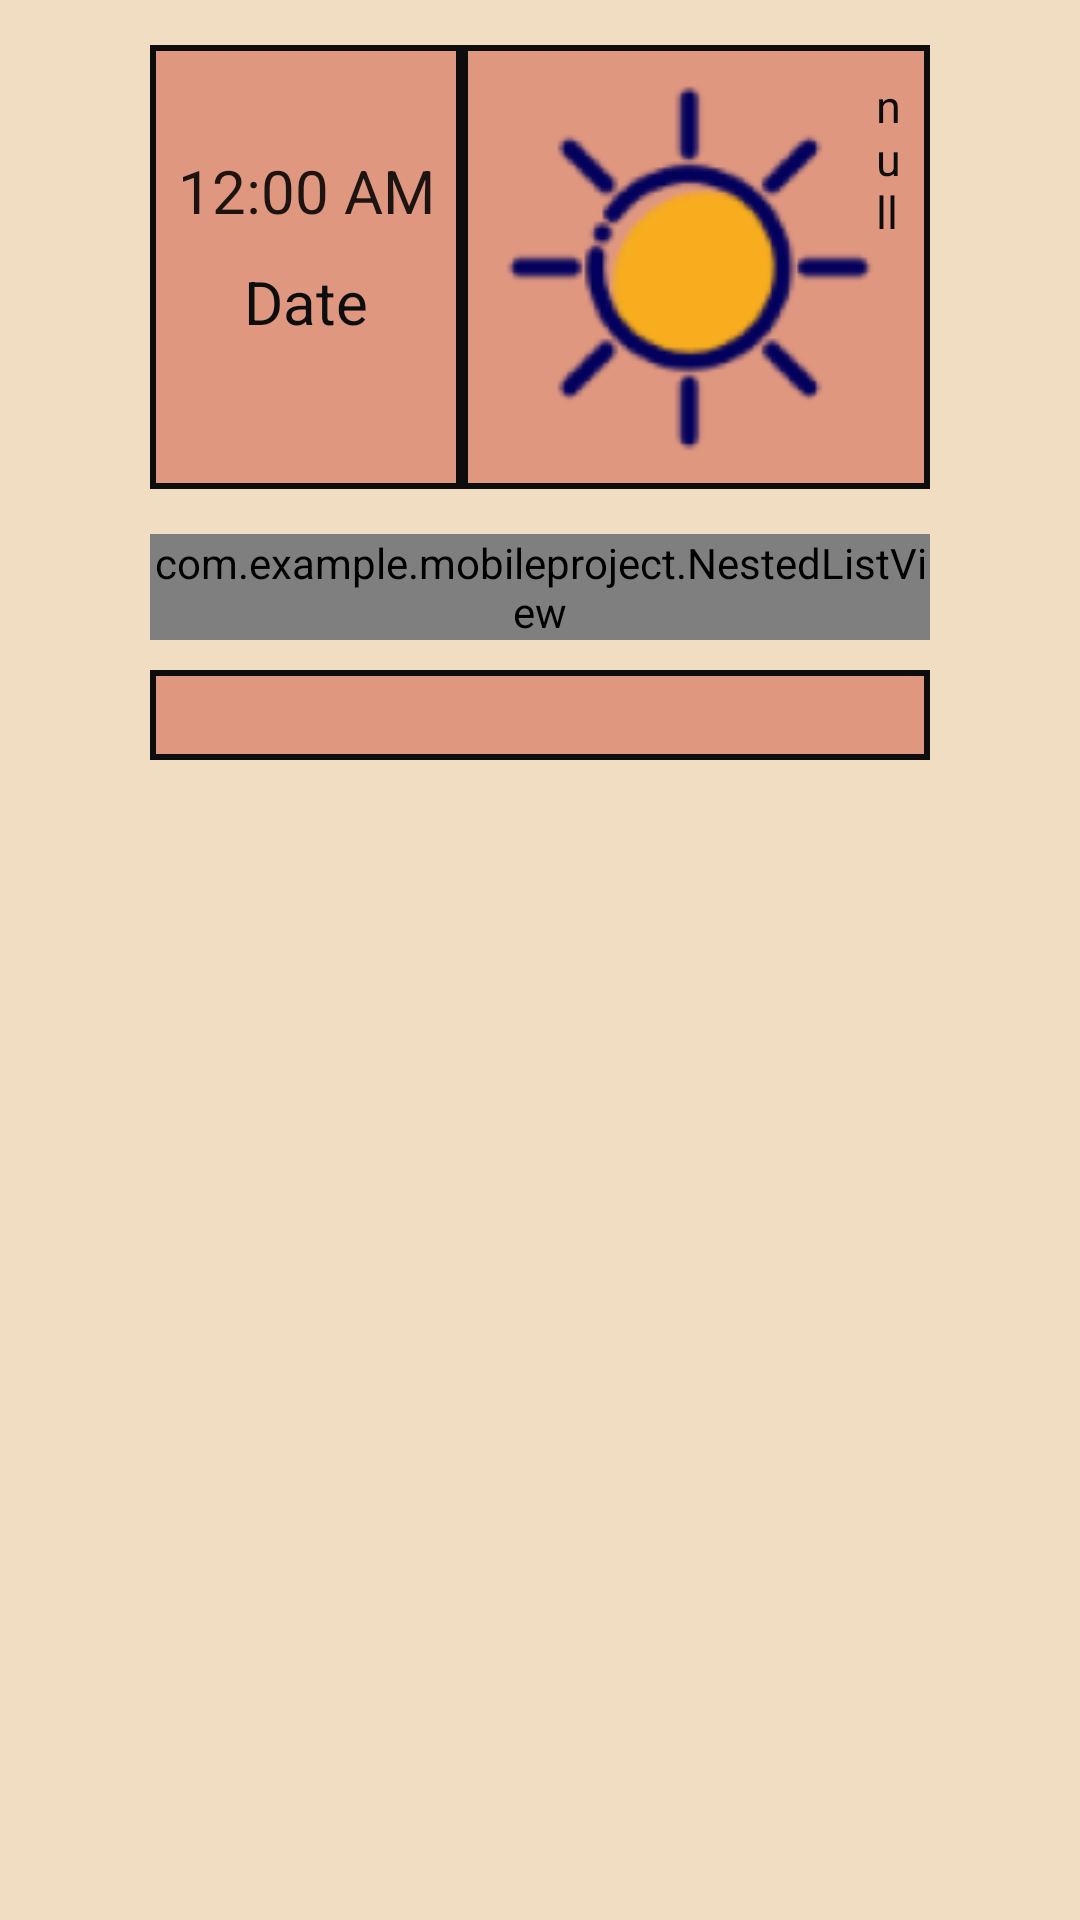

Write the Android layout XML for this screen, with the resource values it uses.
<!-- AndroidManifest.xml: application theme AppTheme -->
<!-- res/layout/activity_main.xml -->
<?xml version="1.0" encoding="utf-8"?>
<ScrollView
    xmlns:android="http://schemas.android.com/apk/res/android"
    android:layout_width="match_parent"
    android:layout_height="match_parent"
    android:fillViewport="true"
    android:background="@color/colorOrange">
    <LinearLayout
        android:layout_width="match_parent"
        android:layout_height="wrap_content"
        android:orientation="vertical">
        <LinearLayout
            android:layout_width="match_parent"
            android:layout_height="wrap_content"
            android:orientation="horizontal"
            android:layout_marginHorizontal="50dp"
            android:layout_marginVertical="15dp"
            android:background="@color/colorRed"
            android:baselineAligned="false"
            android:weightSum="10">
            <LinearLayout
                android:layout_width="match_parent"
                android:layout_height="match_parent"
                android:orientation="vertical"
                android:background="@drawable/grid_border"
                android:layout_weight="6"
                android:paddingTop="30dp">
                <TextClock
                    android:padding="5dp"
                    android:layout_width="match_parent"
                    android:layout_height="wrap_content"
                    android:textAlignment="center"
                    android:textSize="20sp"
                    android:id="@+id/textClock"/>
                <TextView
                    android:padding="5dp"
                    android:layout_width="match_parent"
                    android:layout_height="match_parent"
                    android:text="Date"
                    android:textAlignment="center"
                    android:textSize="20sp"
                    android:id="@+id/textViewCurrentDate"
                    android:textColor="@color/colorBlack"/>
            </LinearLayout>

            <LinearLayout
                android:layout_width="match_parent"
                android:layout_height="wrap_content"
                android:background="@drawable/grid_border"
                android:orientation="horizontal"
                android:layout_weight="4"
                android:layout_gravity="center"
                android:padding="10dp">
                <ImageView
                    android:layout_width="wrap_content"
                    android:layout_height="wrap_content"
                    android:src="@drawable/weather_sun"
                    android:id="@+id/imageViewWeatherIcon"
                    android:layout_gravity="center" />
                <TextView
                    android:layout_width="wrap_content"
                    android:layout_height="wrap_content"
                    android:text="null"
                    android:id="@+id/textViewTemperature"
                    android:textSize="15sp"
                    android:textColor="@color/colorBlack"
                    android:layout_gravity="center_horizontal"/>
            </LinearLayout>

        </LinearLayout>

        <LinearLayout
            android:layout_width="match_parent"
            android:layout_height="wrap_content"
            android:layout_marginHorizontal="50dp"
            android:background="@color/colorRed">
            <com.example.mobileproject.NestedListView
                android:layout_width="match_parent"
                android:layout_height="wrap_content"
                android:id="@+id/listViewSchedule"
                android:background="@drawable/grid_border"
                />
        </LinearLayout>

        <LinearLayout
            android:layout_width="match_parent"
            android:layout_height="wrap_content"
            android:layout_marginHorizontal="50dp"
            android:background="@color/colorRed"
            android:layout_marginTop="10dp">
            <GridLayout
                android:id="@+id/gridLayoutType"
                android:layout_width="match_parent"
                android:layout_height="match_parent"
                android:layout_weight="1"
                android:columnCount="3"
                android:orientation="horizontal"
                android:rowCount="3"
                android:background="@drawable/grid_border"
                android:paddingHorizontal="20dp"
                android:paddingVertical="15dp"/>
        </LinearLayout>
    </LinearLayout>

</ScrollView>
<!-- resources referenced by this layout -->
<resources>
  <color name="colorBlack">#0D0D0E</color>
  <color name="colorOrange">#F1DDC1</color>
  <color name="colorRed">#DF9780</color>
  <!-- drawable grid_border (drawable) -->
  <?xml version="1.0" encoding="utf-8"?>
  <shape xmlns:android="http://schemas.android.com/apk/res/android">
      <solid android:color="@android:color/transparent" />
      <corners
          android:bottomRightRadius="0dp"
          android:bottomLeftRadius="0dp"
          android:topLeftRadius="0dp"
          android:topRightRadius="0dp" />
      <stroke
          android:color="@color/colorBlack"
          android:width="2dp"/>
  </shape>
  <!-- drawable weather_sun: png bitmap (drawable, 10378 bytes) -->
  <style name="AppTheme" parent="Theme.AppCompat.Light.DarkActionBar">
          
          
          
          <item name="colorPrimary">#D59E4D</item>
          <item name="colorPrimaryDark">#D33808</item>
          <item name="colorAccent">#E6B58A</item>
      </style>
</resources>
